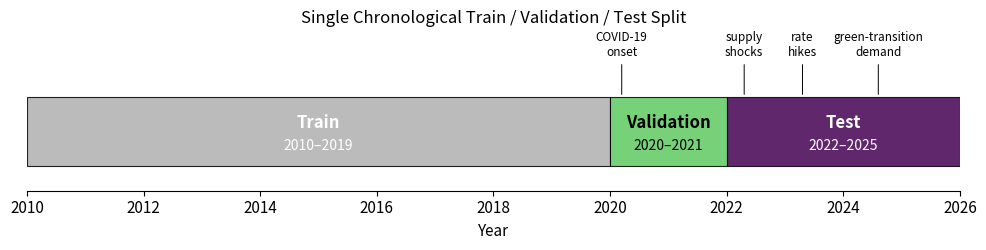

The matplotlib source for this figure: (Note: this script raises an exception after producing the figure.)
"""
Data-split timeline figure (reviewer brief item 1.4). Renders the single
chronological train/validation/test split described in prose in Section
IV-A as a horizontal colored timeline, with the named regime events inside
each window annotated, so the split is inspectable at a glance.

Dates and event labels are transcribed directly from the paper's own
prose (Section IV-A "Split." paragraph); no new claims are introduced.
"""

import matplotlib.pyplot as plt
import matplotlib
import matplotlib.patches as mpatches

matplotlib.rcParams.update({
    "font.size": 11,
    "figure.dpi": 150,
    "savefig.dpi": 300,
    "savefig.bbox": "tight",
})

SPLITS = [
    ("Train", 2010.0, 2020.0, "#B0B0B0", "2010–2019"),
    ("Validation", 2020.0, 2022.0, "#5EC962", "2020–2021"),
    ("Test", 2022.0, 2026.0, "#440154", "2022–2025"),
]

EVENTS = [
    (2020.2, "Validation", "COVID-19\nonset"),
    (2022.3, "Test", "supply\nshocks"),
    (2023.3, "Test", "rate\nhikes"),
    (2024.6, "Test", "green-transition\ndemand"),
]


def make_figure(output_dir: str = "results/archive_paper1/figures"):
    fig, ax = plt.subplots(figsize=(10, 2.6))

    bar_y, bar_h = 0.0, 1.0
    for name, start, end, color, daterange in SPLITS:
        ax.add_patch(mpatches.Rectangle((start, bar_y), end - start, bar_h,
                                         facecolor=color, edgecolor="black",
                                         linewidth=0.8, alpha=0.85))
        ax.text((start + end) / 2, bar_y + bar_h / 2 + 0.13, name,
                ha="center", va="center", fontsize=12, fontweight="bold",
                color="white" if name != "Validation" else "black")
        ax.text((start + end) / 2, bar_y + bar_h / 2 - 0.20, daterange,
                ha="center", va="center", fontsize=10,
                color="white" if name != "Validation" else "black")

    # regime-event annotations, pointing down from above the bar
    for x, split_name, label in EVENTS:
        ax.annotate(label, xy=(x, bar_y + bar_h), xytext=(x, bar_y + bar_h + 0.55),
                    ha="center", va="bottom", fontsize=8.5,
                    arrowprops=dict(arrowstyle="-", color="black", linewidth=0.7))

    ax.set_xlim(2010, 2026)
    ax.set_ylim(-0.35, bar_y + bar_h + 0.95)
    ax.set_xticks(range(2010, 2027, 2))
    ax.set_yticks([])
    for spine in ["top", "right", "left"]:
        ax.spines[spine].set_visible(False)
    ax.set_xlabel("Year")
    ax.set_title("Single Chronological Train / Validation / Test Split", fontsize=12)

    plt.tight_layout()
    plt.savefig(f"{output_dir}/fig_data_split_timeline.pdf")
    plt.savefig(f"{output_dir}/fig_data_split_timeline.png")
    plt.close()
    print(f"Saved {output_dir}/fig_data_split_timeline.{{pdf,png}}")


if __name__ == "__main__":
    make_figure()
